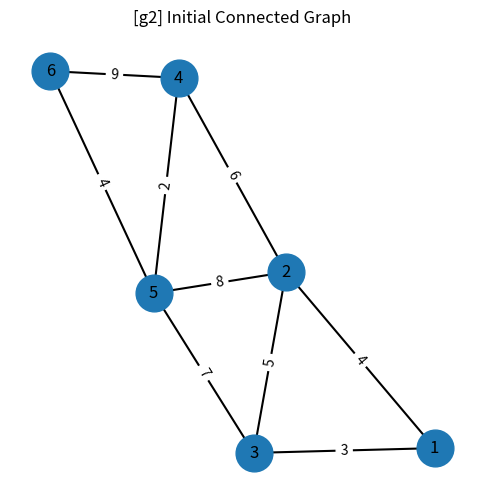
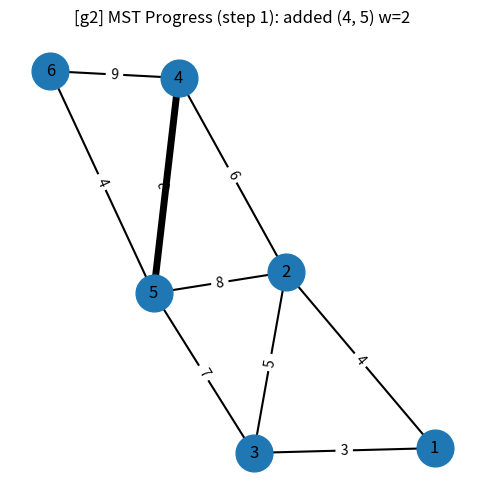
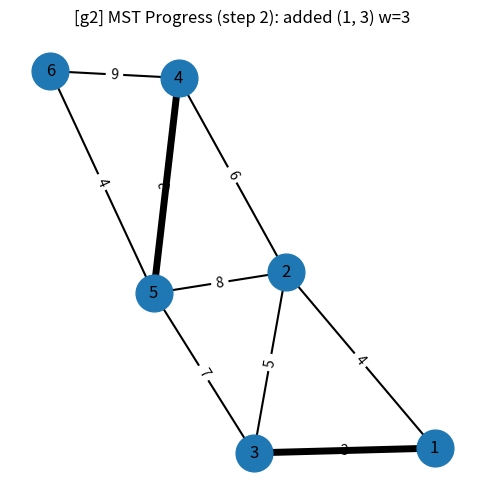
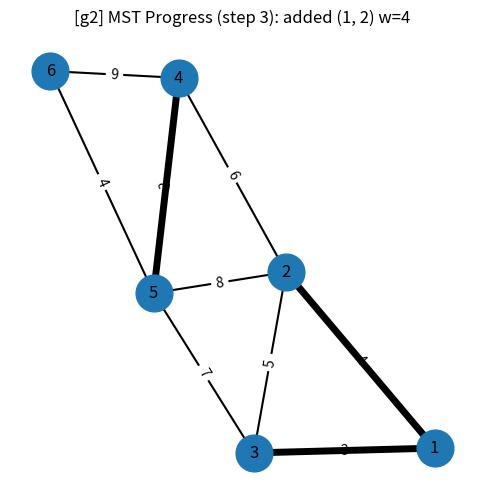
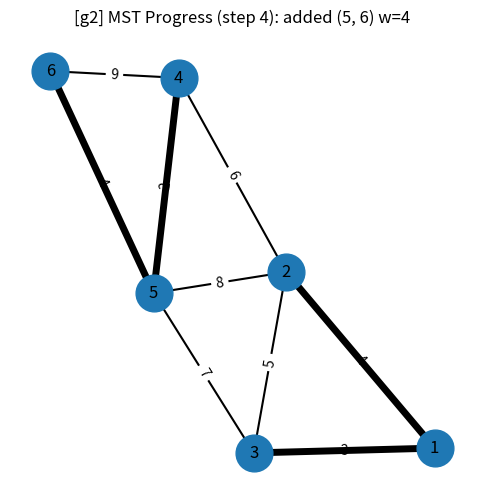
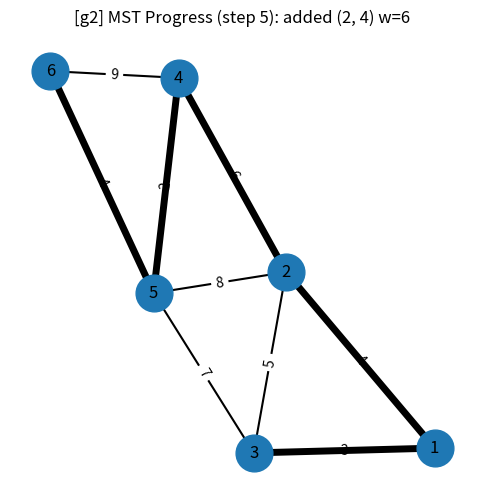
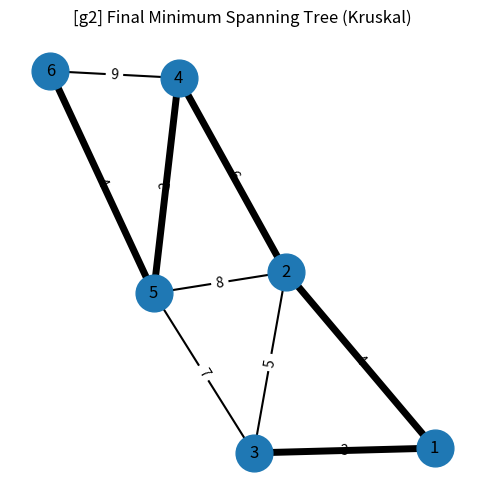
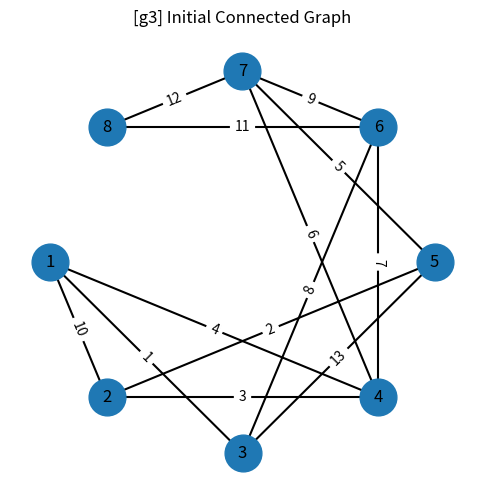
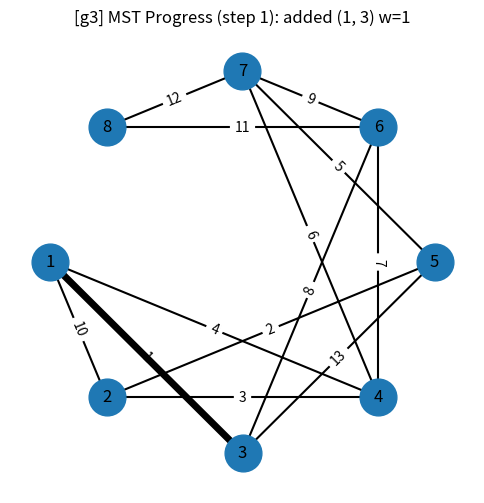
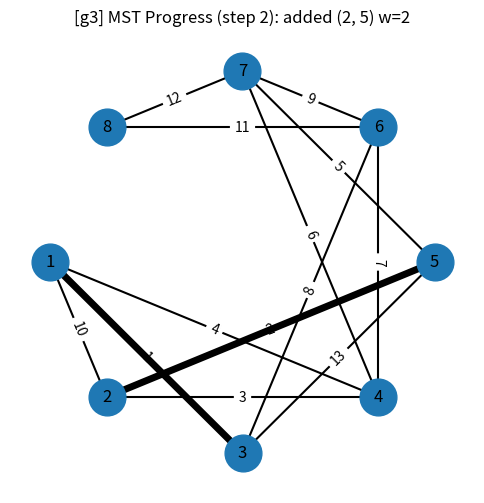
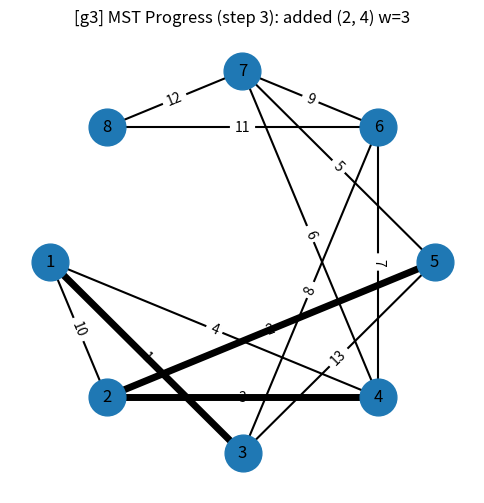
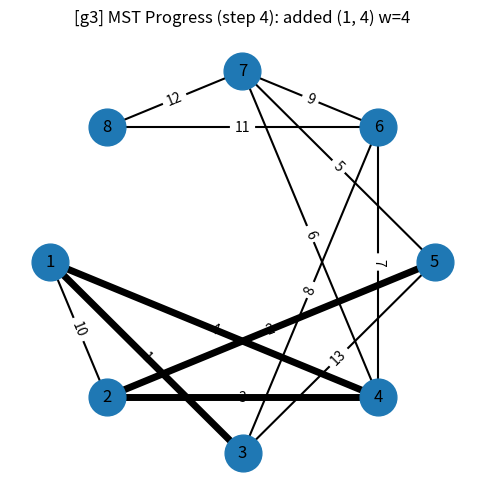
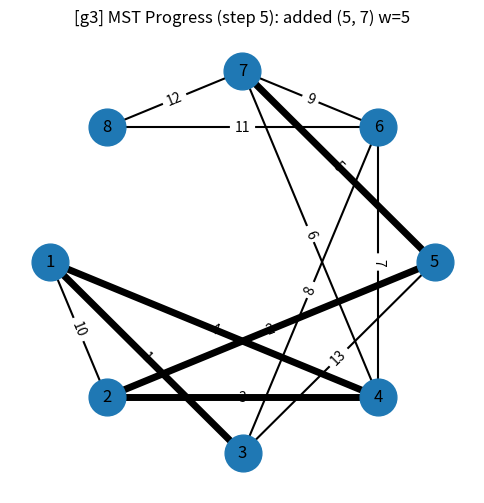
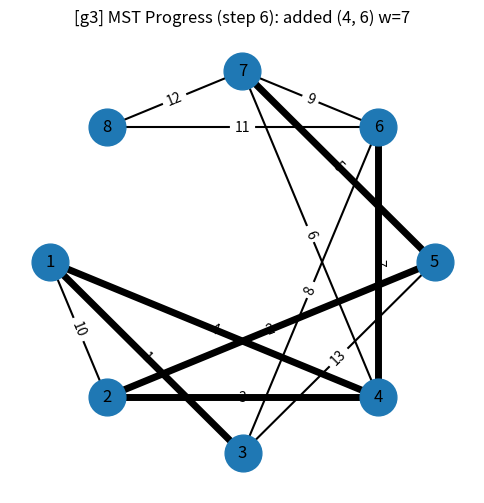
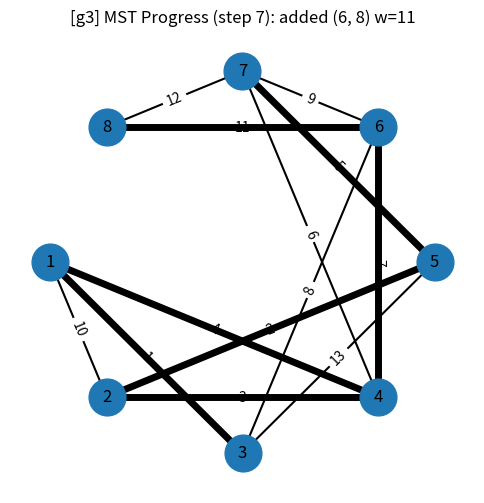
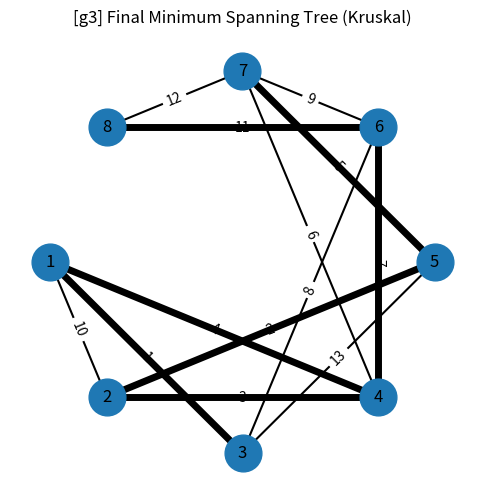

The matplotlib source for these figures, in order:
# Task 2 (ekstra): To nye grafer for Kruskal
# Minimum Spanning Tree with Kruskal's Algorithm (samme kode, ulike grafer)

import matplotlib.pyplot as plt
import networkx as nx

def draw_graph(G, pos, title, mst_edges=None, filename=None):
    plt.figure(figsize=(6, 6))
    nx.draw_networkx(G, pos, with_labels=True, node_size=700, font_size=12, width=1.5)
    edge_labels = {(u, v): d["weight"] for u, v, d in G.edges(data=True)}
    nx.draw_networkx_edge_labels(G, pos, edge_labels=edge_labels, font_size=10)
    if mst_edges:
        nx.draw_networkx_edges(
            G, pos,
            edgelist=[(u, v) for (u, v, _) in mst_edges],
            width=5.0
        )
    plt.title(title)
    plt.axis("off")
    if filename:
        plt.savefig(filename, bbox_inches="tight", dpi=160)
        print(f"Saved figure: {filename}")
    plt.show()

def run_kruskal_for_graph(nodes, edges, layout_fn, layout_kwargs, tag):
    # a) Lag og tegn sammenhengende graf
    G = nx.Graph()
    G.add_nodes_from(nodes)
    for u, v, w in edges:
        G.add_edge(u, v, weight=w)

    pos = layout_fn(G, **layout_kwargs) if layout_kwargs is not None else layout_fn(G)

    draw_graph(G, pos, f"[{tag}] Initial Connected Graph", filename=f"{tag}_a_initial_graph.png")

    # b) Algoritmen
    print(f"[{tag}] MST algorithm: Kruskal's algorithm (Greedy).")
    print("Idea: sort edges by non-decreasing weight and add an edge if it does not create a cycle (Union-Find).")

    # c) Kruskal med Union-Find
    parent = {v: v for v in G.nodes()}
    rank = {v: 0 for v in G.nodes()}

    def find(x):
        while parent[x] != x:
            parent[x] = parent[parent[x]]
            x = parent[x]
        return x

    def union(x, y):
        rx, ry = find(x), find(y)
        if rx == ry:
            return False
        if rank[rx] < rank[ry]:
            parent[rx] = ry
        elif rank[rx] > rank[ry]:
            parent[ry] = rx
        else:
            parent[ry] = rx
            rank[rx] += 1
        return True

    sorted_edges = sorted(G.edges(data=True), key=lambda e: e[2]["weight"])

    print(f"\n[{tag}] Sorted edges by weight:")
    for (u, v, d) in sorted_edges:
        print(f"  ({u}, {v}) weight {d['weight']}")

    mst_edges = []
    total_weight = 0
    step = 1

    print(f"\n[{tag}] Kruskal step-by-step:")
    for (u, v, d) in sorted_edges:
        w = d["weight"]
        if find(u) == find(v):
            print(f"Consider ({u}, {v}) w={w}: SKIP (cycle)")
            continue

        union(u, v)
        mst_edges.append((u, v, w))
        total_weight += w
        print(f"Consider ({u}, {v}) w={w}: TAKE")

        draw_graph(
            G, pos,
            title=f"[{tag}] MST Progress (step {step}): added ({u}, {v}) w={w}",
            mst_edges=mst_edges,
            filename=f"{tag}_c_progress_step_{step}.png"
        )
        step += 1

        if len(mst_edges) == len(G.nodes()) - 1:
            break

    print(f"\n[{tag}] Selected MST edges in order:")
    for (u, v, w) in mst_edges:
        print(f"  ({u}, {v}) weight {w}")
    print(f"[{tag}] Total MST weight = {total_weight}")

    # d) Endelig MST
    draw_graph(
        G, pos,
        title=f"[{tag}] Final Minimum Spanning Tree (Kruskal)",
        mst_edges=mst_edges,
        filename=f"{tag}_d_final_mst.png"
    )

def main():
    # ---------- Graph 2 (6 noder, 9 kanter) ----------
    # Ulik fra din graf: færre noder, andre kanter/vekter, spring-layout
    nodes_g2 = range(1, 7)  # 1..6
    edges_g2 = [
        (1, 2, 4),
        (1, 3, 3),
        (2, 3, 5),
        (2, 4, 6),
        (3, 5, 7),
        (4, 5, 2),
        (4, 6, 9),
        (5, 6, 4),
        (2, 5, 8),
    ]
    run_kruskal_for_graph(
        nodes_g2,
        edges_g2,
        layout_fn=nx.spring_layout,
        layout_kwargs={"seed": 42},
        tag="g2"
    )

    # ---------- Graph 3 (8 noder, 13 kanter) ----------
    # Ulik fra din graf: flere noder, tettere, shell-layout
    nodes_g3 = range(1, 9)  # 1..8
    edges_g3 = [
        (1, 2, 10),
        (1, 3, 1),
        (1, 4, 4),
        (2, 4, 3),
        (2, 5, 2),
        (3, 6, 8),
        (4, 6, 7),
        (4, 7, 6),
        (5, 7, 5),
        (6, 7, 9),
        (6, 8, 11),
        (7, 8, 12),
        (3, 5, 13),
    ]
    run_kruskal_for_graph(
        nodes_g3,
        edges_g3,
        layout_fn=nx.shell_layout,
        layout_kwargs=None,   # shell_layout har ikke seed
        tag="g3"
    )

if __name__ == "__main__":
    main()
